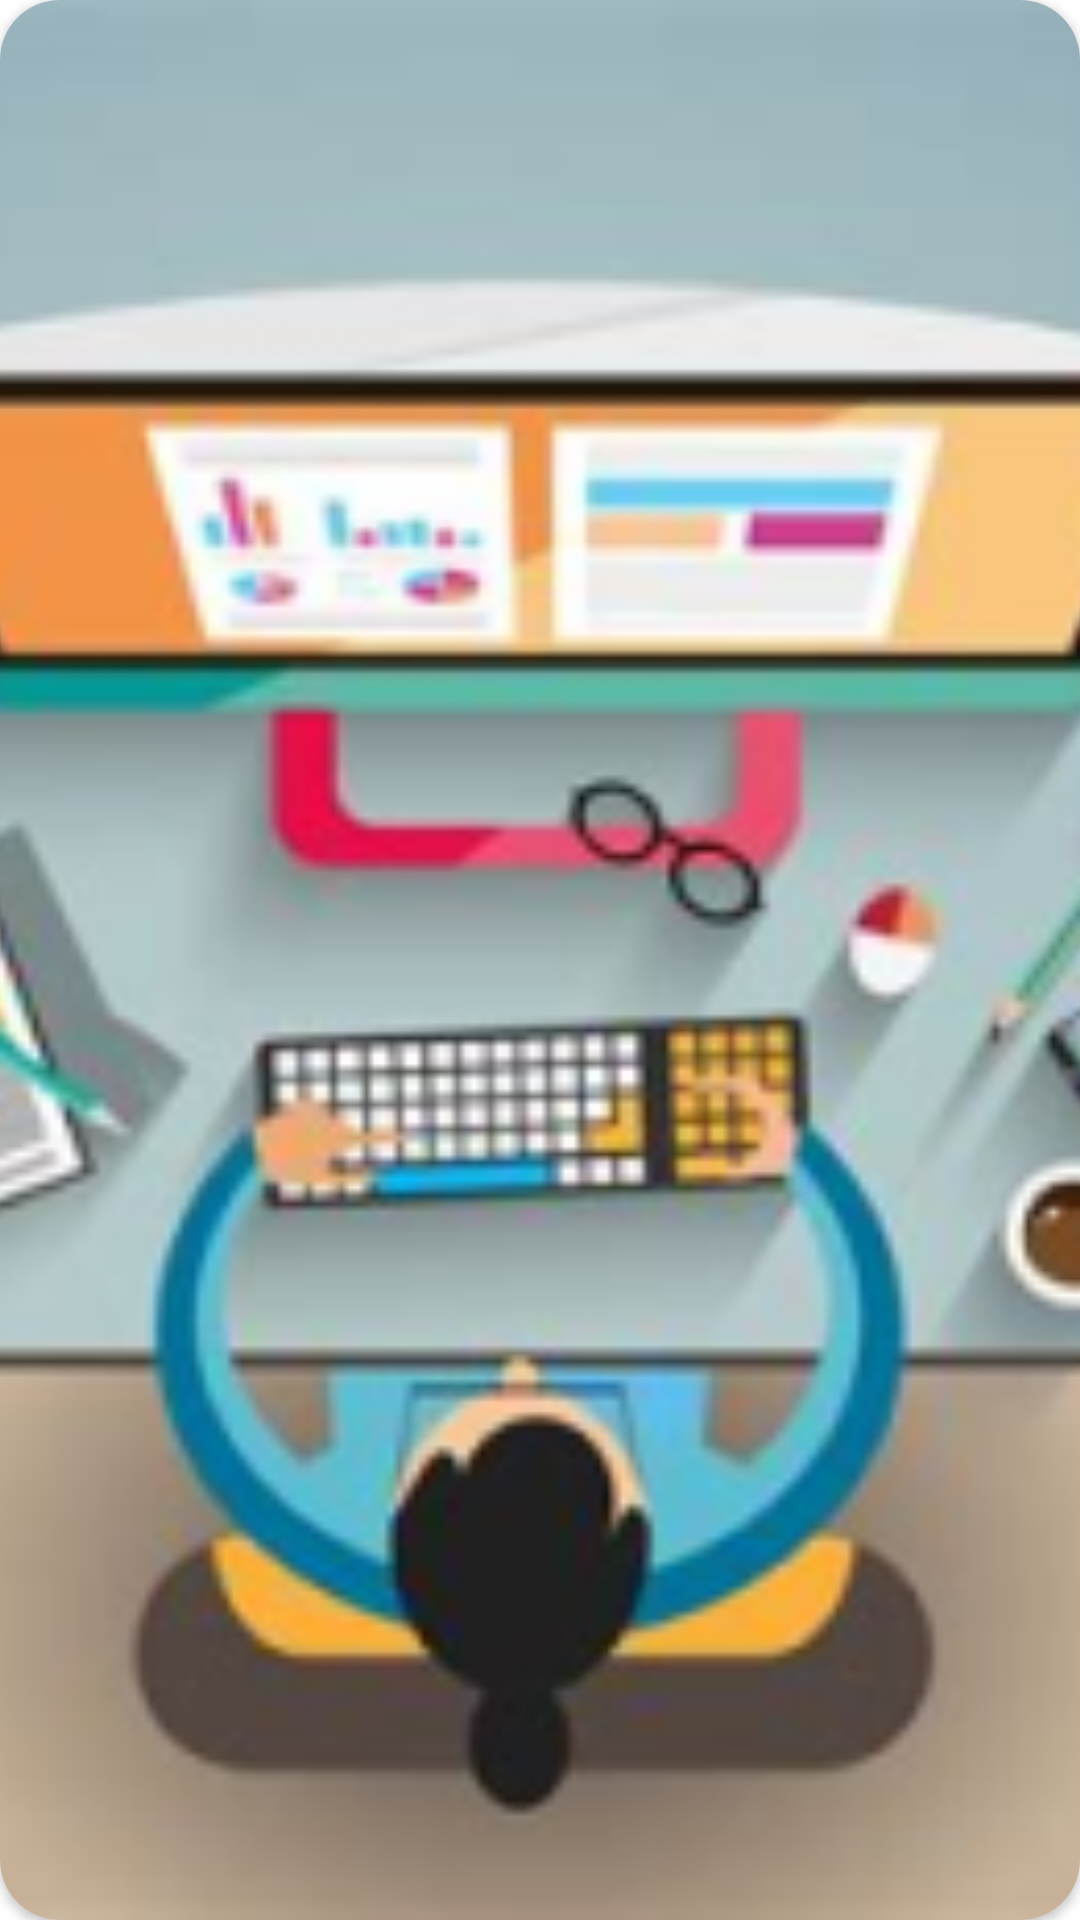

Here is an Android app screen rendered from its layout file. Give the layout XML and the strings, colors and styles it references.
<!-- AndroidManifest.xml: application theme Theme.RaionInternship.clean -->
<!-- res/layout/fragment_homepage_banner2.xml -->
<?xml version="1.0" encoding="utf-8"?>
<LinearLayout xmlns:android="http://schemas.android.com/apk/res/android"
    android:layout_width="280dp"
    android:layout_height="120dp"
    xmlns:app="http://schemas.android.com/apk/res-auto"
    xmlns:tools="http://schemas.android.com/tools"
    tools:context=".screen.homepage.banner.HomepageBanner2">

    <androidx.cardview.widget.CardView
        android:layout_width="match_parent"
        android:layout_height="match_parent"
        app:cardCornerRadius="20dp">

        <ImageView
            android:id="@+id/ivCardBanner"
            android:layout_width="match_parent"
            android:layout_height="match_parent"
            android:scaleType="centerCrop"
            android:src="@drawable/project_banner2"/>

    </androidx.cardview.widget.CardView>
</LinearLayout>
<!-- resources referenced by this layout -->
<resources>
  <!-- drawable project_banner2: png bitmap (drawable, 101351 bytes) -->
  <style name="Theme.RaionInternship.clean" parent="Theme.MaterialComponents.DayNight.NoActionBar">
          
          <item name="colorPrimary">@color/blue_400</item>
          <item name="colorPrimaryVariant">@color/blue_400</item>
          <item name="colorOnPrimary">@color/white</item>
          
          <item name="colorSecondary">@color/beige_400</item>
          <item name="colorSecondaryVariant">@color/beige_600</item>
          <item name="colorOnSecondary">@color/white</item>
          
          <item name="android:statusBarColor">?attr/colorPrimaryVariant</item>
          
          <item name="android:background">@android:color/transparent</item>
      </style>
  
      // Style for text: Title
  <color name="blue_400">#3A98B9</color>
  <color name="white">#FFFFFFFF</color>
  <color name="beige_400">#fff1dc</color>
  <color name="beige_600">#e8d5c4</color>
</resources>
